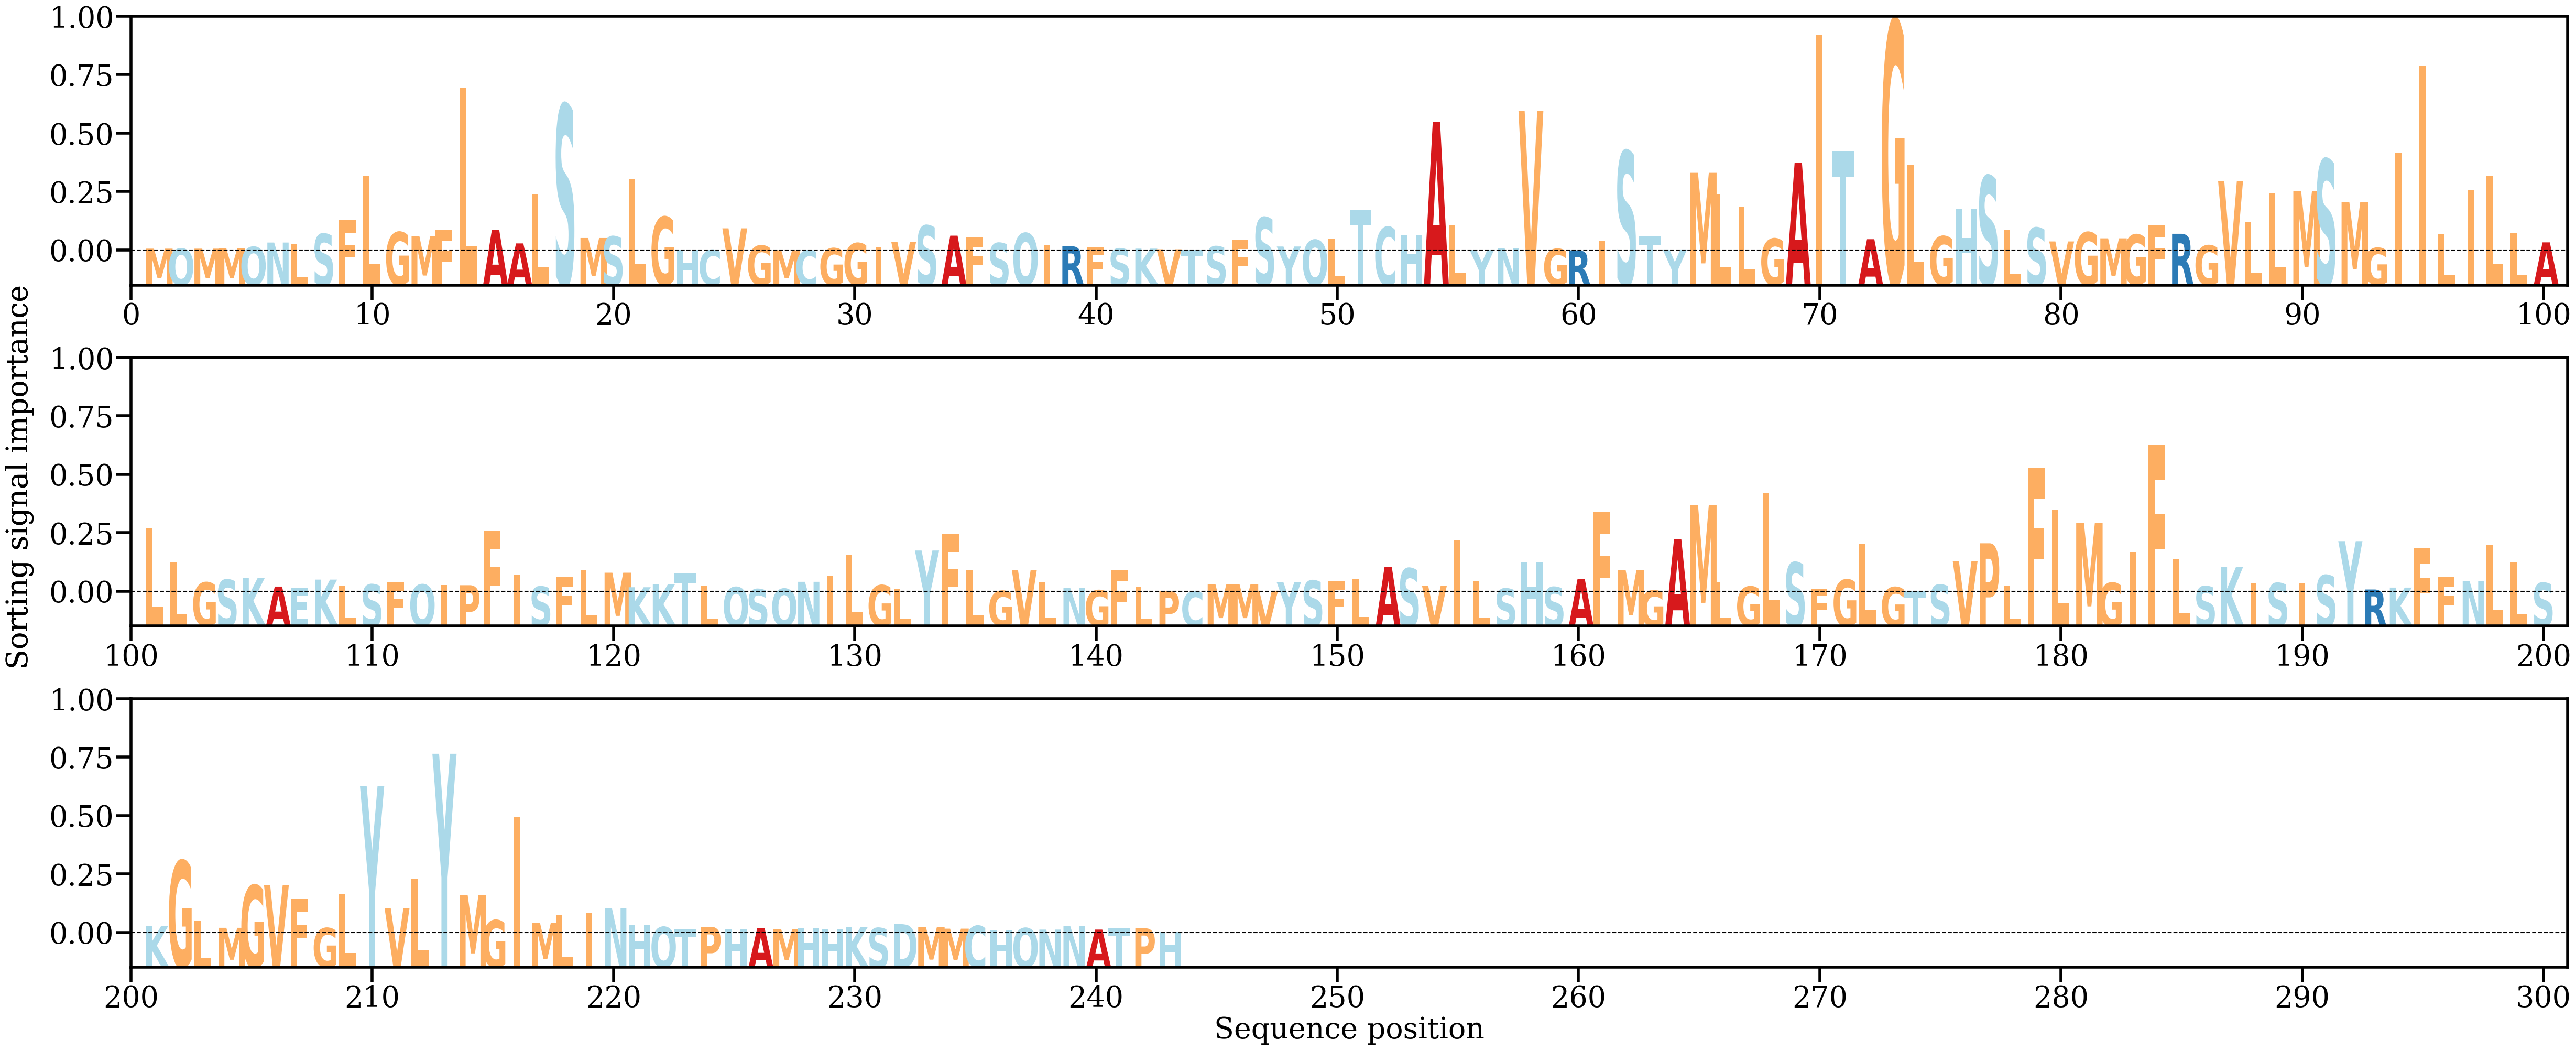

The data file committed next to this chart (first rows):
AA, Alpha
M, [0.00026826]
Q, [0.00027549]
M, [0.00026775]
M, [0.00031194]
Q, [0.00053471]
N, [0.0011867]
L, [0.00099638]
S, [0.00248661]
F, [0.00452713]
L, [0.01115072]
G, [0.00274739]
M, [0.00216106]
F, [0.00307047]
L, [0.0243957]
A, [0.00309318]
A, [0.00105545]
L, [0.00845879]
S, [0.021867]
M, [0.00187184]
S, [0.00210094]
L, [0.01073396]
G, [0.00503226]
H, [9.628387e-05]
C, [7.260946e-05]
V, [0.00331816]
G, [0.00072823]
M, [2.1863716e-05]
C, [3.6397476e-05]
G, [0.0003309]
G, [0.00109654]
I, [0.00050305]
V, [0.00131472]
S, [0.00373214]
A, [0.00221865]
F, [0.00193906]
S, [0.00111493]
Q, [0.00259092]
I, [0.00082534]
R, [0.00063563]
F, [0.00042791]
S, [0.00028431]
K, [0.00027162]
V, [0.00017406]
T, [0.00013077]
S, [0.00061094]
F, [0.0015693]
S, [0.00495127]
Y, [0.00059158]
Q, [0.00158286]
L, [0.00168437]
T, [0.00603243]
C, [0.00351112]
H, [0.00236085]
A, [0.01924258]
L, [0.0038715]
Y, [5.0511764e-05]
N, [0.00035679]
V, [0.02096954]
G, [0.0002295]
R, [4.9887835e-06]
... 183 more rows
